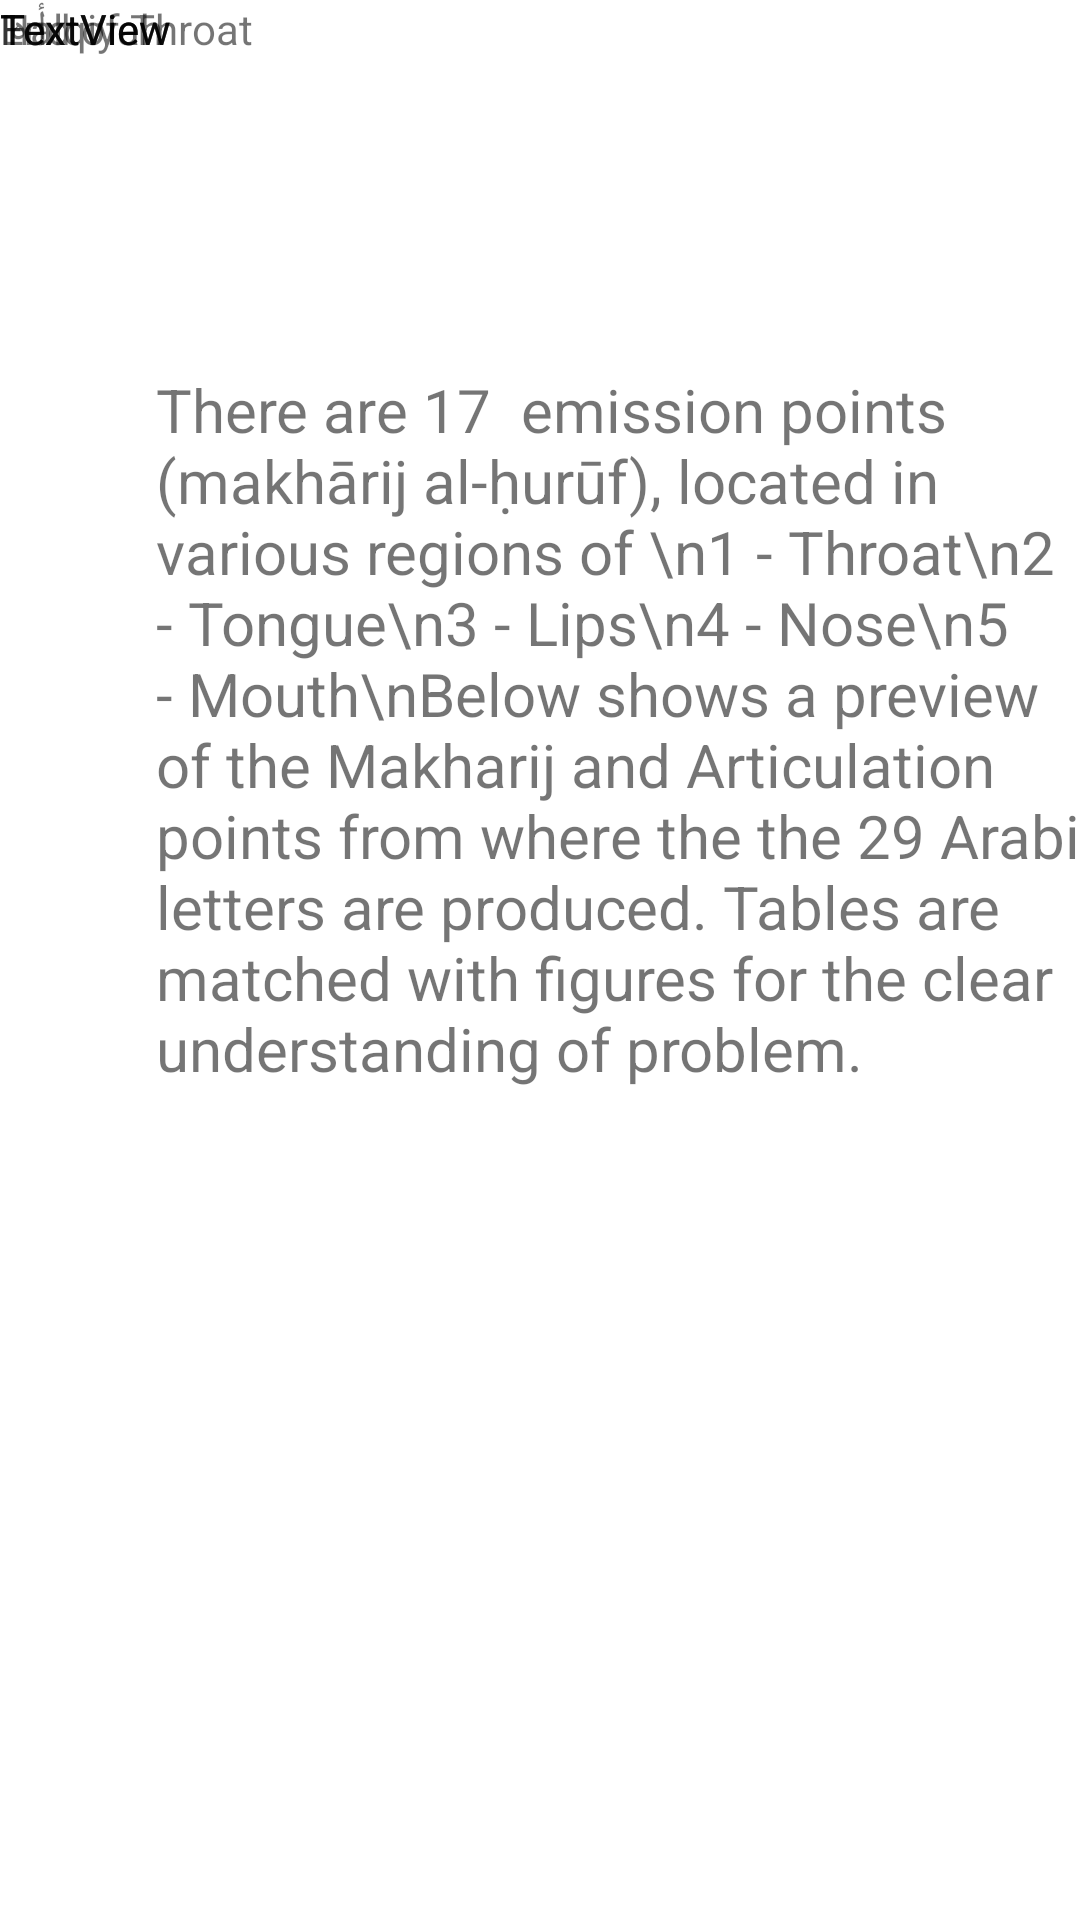

This screen was rendered from an Android layout file. Write that file and the resources it references.
<!-- AndroidManifest.xml: application theme Theme.TajweedApp2 -->
<!-- res/layout/activity_learn_tajweed.xml -->
<?xml version="1.0" encoding="utf-8"?>
<ScrollView
    xmlns:android="http://schemas.android.com/apk/res/android"
    xmlns:app="http://schemas.android.com/apk/res-auto"
    xmlns:tools="http://schemas.android.com/tools"
    android:layout_width="match_parent"
    android:layout_height="900dp"
    android:fillViewport="true">
<androidx.constraintlayout.widget.ConstraintLayout
    android:layout_width="match_parent"
    android:layout_height="wrap_content"
    tools:context=".learn_tajweed">



    <TextView
        android:id="@+id/textView4"
        android:layout_width="324dp"
        android:layout_height="347dp"
        android:layout_marginStart="52dp"
        android:layout_marginTop="50dp"
        android:layout_marginEnd="52dp"
        android:layout_marginBottom="50dp"
        android:text="There are 17  emission points (makhārij al-ḥurūf), located in various regions of \n1 - Throat\n2 - Tongue\n3 - Lips\n4 - Nose\n5 - Mouth\nBelow shows a preview of the Makharij and Articulation points from where the the
29 Arabic letters are produced. Tables are matched with figures for the clear
understanding of problem."
        android:textSize="20sp"
        app:layout_constraintBottom_toBottomOf="parent"
        app:layout_constraintEnd_toEndOf="parent"
        app:layout_constraintHorizontal_bias="0.0"
        app:layout_constraintStart_toStartOf="parent"
        app:layout_constraintTop_toTopOf="parent"
        app:layout_constraintVertical_bias="0.379" />

    <TextView
        android:id="@+id/textView5"
        android:layout_width="wrap_content"
        android:layout_height="wrap_content"
        android:text="Halqiyah"
        tools:layout_editor_absoluteX="178dp"
        tools:layout_editor_absoluteY="587dp" />

    <TextView
        android:id="@+id/textView6"
        android:layout_width="wrap_content"
        android:layout_height="wrap_content"
        android:text=" أ ه "
        tools:layout_editor_absoluteX="57dp"
        tools:layout_editor_absoluteY="632dp" />

    <TextView
        android:id="@+id/textView7"
        android:layout_width="wrap_content"
        android:layout_height="wrap_content"
        android:text="End of Throat"
        tools:layout_editor_absoluteX="232dp"
        tools:layout_editor_absoluteY="632dp" />

    <TextView
        android:id="@+id/textView8"
        android:layout_width="wrap_content"
        android:layout_height="wrap_content"
        android:text="TextView"
        tools:layout_editor_absoluteX="60dp"
        tools:layout_editor_absoluteY="663dp" />

    <TextView
        android:id="@+id/textView9"
        android:layout_width="wrap_content"
        android:layout_height="wrap_content"
        android:text="TextView"
        tools:layout_editor_absoluteX="234dp"
        tools:layout_editor_absoluteY="663dp" />

    <TextView
        android:id="@+id/textView10"
        android:layout_width="wrap_content"
        android:layout_height="wrap_content"
        android:text="TextView"
        tools:layout_editor_absoluteX="61dp"
        tools:layout_editor_absoluteY="689dp" />

    <TextView
        android:id="@+id/textView11"
        android:layout_width="wrap_content"
        android:layout_height="wrap_content"
        android:text="TextView"
        tools:layout_editor_absoluteX="234dp"
        tools:layout_editor_absoluteY="692dp" />
</androidx.constraintlayout.widget.ConstraintLayout>
</ScrollView>
<!-- resources referenced by this layout -->
<resources>
  <style name="Theme.TajweedApp2" parent="Theme.MaterialComponents.DayNight.DarkActionBar">
          
          <item name="colorPrimary">@color/purple_500</item>
          <item name="colorPrimaryVariant">@color/black</item>
          <item name="colorOnPrimary">@color/white</item>
          
          <item name="colorSecondary">@color/teal_200</item>
          <item name="colorSecondaryVariant">@color/teal_700</item>
          <item name="colorOnSecondary">@color/black</item>
          
          <item name="android:statusBarColor" tools:targetApi="l">?attr/colorPrimaryVariant</item>
          
      </style>
  <!-- not gathered from this repository: default colours our renderer supplied (Android Studio template values) -->
  <color name="purple_500">#FF6200EE</color>
  <color name="teal_200">#FF03DAC5</color>
  <color name="teal_700">#FF018786</color>
  <color name="black">#FF000000</color>
  <color name="white">#FFFFFFFF</color>
</resources>
